pico-8 play session: hold → + tap 🅾

[t = 1 s] hold → ~1s, tap 🅾 ~2×
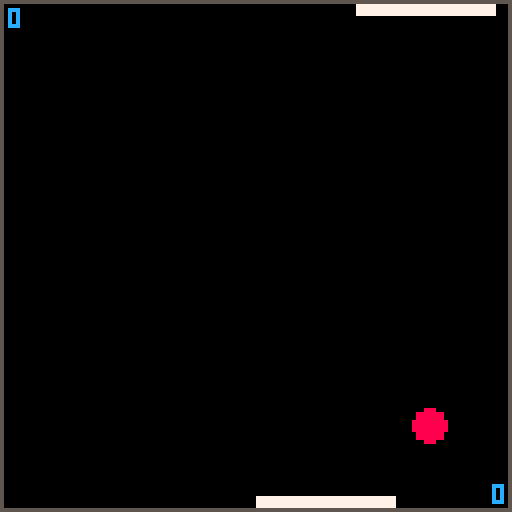
[t = 4 s] hold → ~4s, tap 🅾 ~7×
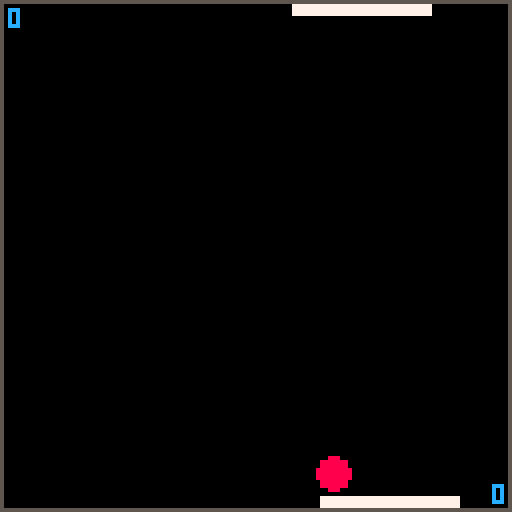
[t = 6 s] hold → ~6s, tap 🅾 ~10×
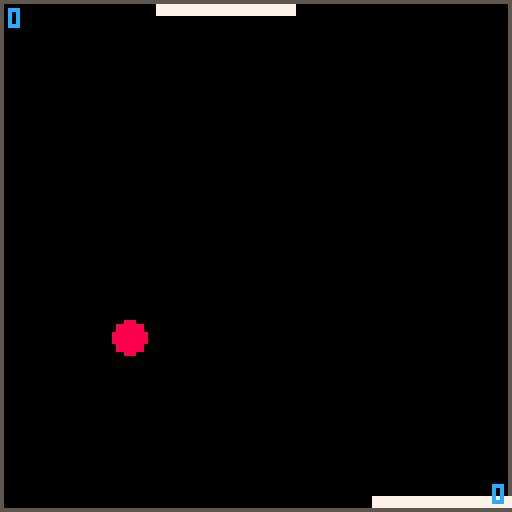
[t = 8 s] hold → ~8s, tap 🅾 ~14×
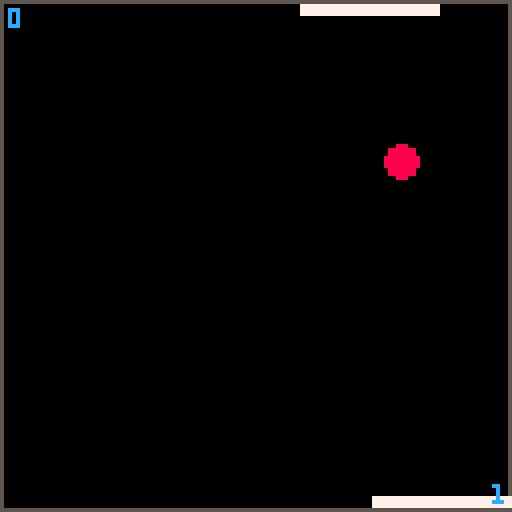

pico-8 cartridge
version 42
__lua__
function _init()
 game_mode="menu"
 init_menu()
 ball={
	 x=80,
	 y=64,
	 dx=3,
	 dy=2,
	 r=4
	}
	bat1={
	 x=64,
	 y=124,
	 b=34,
	 h=2,
	 spd=2,
	 col=7,
	 point=0,
	 ctrl=0
	}
	bat2={
	 x=64,
	 y=1,
	 b=34,
	 h=2,
	 spd=2,
	 col=7,
	 point=0,
	 ctrl=1
	}
end

function _update()
 if game_mode == "menu" then
  update_menu()
 else
  update_game()
 end
end

function _draw()
 cls()
 if game_mode == "menu" then
 	draw_menu()
 else
 	draw_game()
 end
end
-->8
--bat

function update_bat(b)
	if btn(⬅️,b.ctrl) then
		b.x-=b.spd
	elseif btn(➡️,b.ctrl) then
	 b.x+=b.spd
	end
	
	if b.x < 0 then
		b.x = 0
	end
	
	if b.x + b.b > 127 then
		b.x = 127 - b.b
	end
end

function draw_bat(b)
	rectfill(
	 b.x,b.y,
	 b.x+b.b,
	 b.y+b.h,
	 b.col)
end
-->8
--collision
function ball_hit_bat(ball, bat)
 local testx = ball.x
 local testy = ball.y
 
 if ball.y< bat.y then
 	testy = bat.y
 elseif ball.y > bat.y+bat.h then
  testy = bat.y+bat.h
 end
 
 if ball.x < bat.x then
  testx = bat.x
 elseif ball.x > bat.x+bat.b then
  testx = bat.x+bat.b
 end
 
 local distx=ball.x-testx
 local disty=ball.y-testy
 
 local distance = sqrt(
 distx*distx+disty*disty)
 
 if distance <= ball.r then
 	return true
 else
  return false
 end
end
-->8
-- ai
function update_bat_ai(bat)
--	 teleport_bat(bat)
  move_bat_to_ball(bat)
 	if bat.x < 0 then
		bat.x = 0
	end
	
	if bat.x + bat.b > 127 then
		bat.x = 127 - bat.b
	end

end

function teleport_bat(bat)
 bat.x = ball.x - (bat.b/2)

end

function move_bat_to_ball(b)
 if b.x + b.b/2 < ball.x then
  b.x += b.spd
 else
  b.x -= b.spd
 
 end 
end


-->8
--game
function update_game()
	ball.x+=ball.dx
	ball.y+=ball.dy	
	
	if ball.dy > 0 then
	 if ball_hit_bat(ball, bat1) then
		 ball.dy=-ball.dy
		 sfx(0)
	 end
	 
	 if ball.y >= 140 then
	 	bat2.point+=1
   sfx(2)
	 	ball.x=64
	 	ball.y=64
  end
	else
	 --tjek kollision med bat2
	 if ball_hit_bat(ball, bat2) then
		 ball.dy=-ball.dy
		 sfx(0)
	 end
	 
	 if ball.y <= -12 then
	 	bat1.point+=1
	 	sfx(2)
	 	ball.x=64
	 	ball.y=64
  end
	end
	
	if ball.x+ball.r>=127
	 or ball.x-ball.r<=0 then
		ball.dx=-ball.dx
		sfx(1)
	end
	
	
	update_bat(bat1)
	if player_count == 2 then
	 update_bat(bat2)
	else
	 update_bat_ai(bat2)
 end
end

function draw_game()
	rect(0,0,127,127,5)
	circfill(ball.x,ball.y,	ball.r,8)
	draw_bat(bat1)
	draw_bat(bat2)
	print(bat2.point,2,2,12)
	print(bat1.point,123,121,12)
end
-->8
--menu
function init_menu()
 title="pong"
 author="clara"
 player_count = 1
end

function update_menu()
 if btnp(⬆️) then
  player_count =1
 elseif btnp(⬇️) then
  player_count =2
 end
 
 if btnp(❎) then
  game_mode="game"
 end
end

function draw_menu()
 print(title, 60, 20, 8)
 
 print("spillere", 56, 26, 8)
 local col1=2
 local col2=8
 if player_count == 2 then
 	col2 = 2
 	col1 = 8
 end
 print("en spiller", 50, 55, col1)
 print("to spillere", col2)
 print("af "..author, 55,100)
end
__gfx__
0000000000000000c888888c00fff000000000000000000000000000000000000000000000000000000000000000000000000000000000000000000000000000
0000000000000000899999980f000f00000000000000000000000000000000000000000000000000000000000000000000000000000000000000000000000000
00700700000000009aaaaaa9f00f00f0000000000000000000000000000000000000000000000000000000000000000000000000000000000000000000000000
0007700000088888abbbbbbaf0fff0f0000000000000000000000000000000000000000000000000000000000000000000000000000000000000000000000000
0007700000089998bccccccbf00f00f0000000000000000000000000000000000000000000000000000000000000000000000000000000000000000000000000
007007000009aaa9cddddddcf00000f0000000000000000000000000000000000000000000000000000000000000000000000000000000000000000000000000
00000000000abbbadeeeeeed0f000f00000000000000000000000000000000000000000000000000000000000000000000000000000000000000000000000000
0000000000000000effffffe00fff000000000000000000000000000000000000000000000000000000000000000000000000000000000000000000000000000
__gff__
000000ff00000000000000000000000000000000000000000000000000000000000000000000000000000000000000000000000000000000000000000000000000000000000000000000000000000000000000000000000000000000000000000000000000000000000000000000000000000000000000000000000000000000
0000000000000000000000000000000000000000000000000000000000000000000000000000000000000000000000000000000000000000000000000000000000000000000000000000000000000000000000000000000000000000000000000000000000000000000000000000000000000000000000000000000000000000
